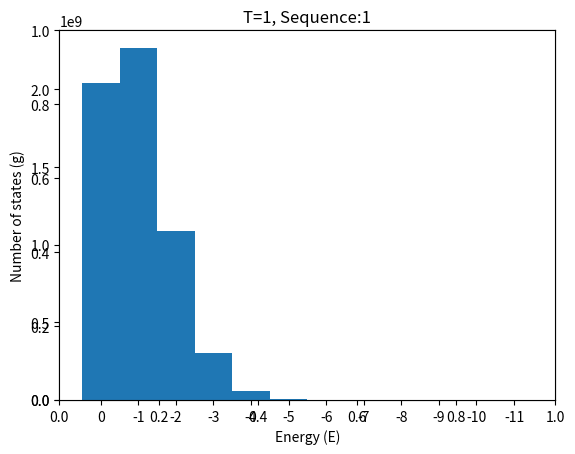
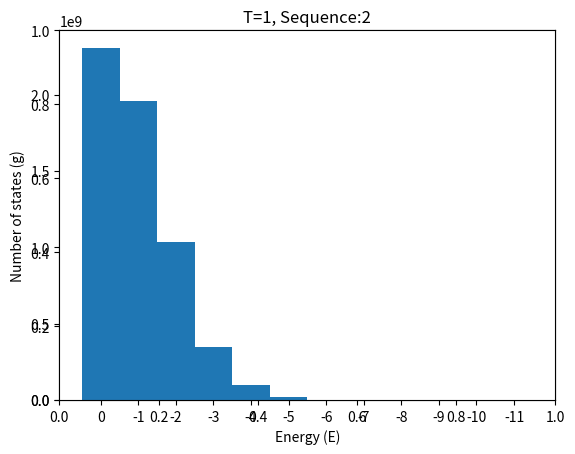
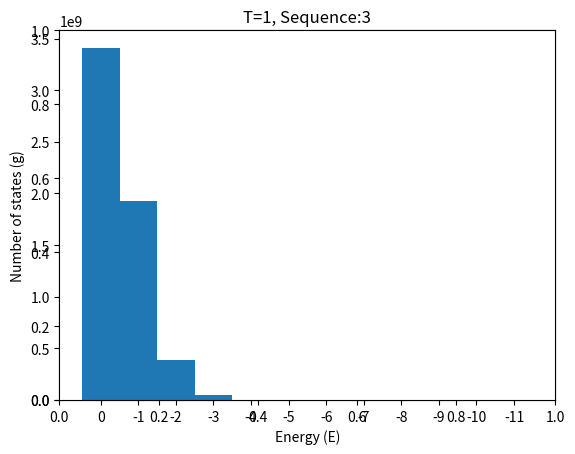
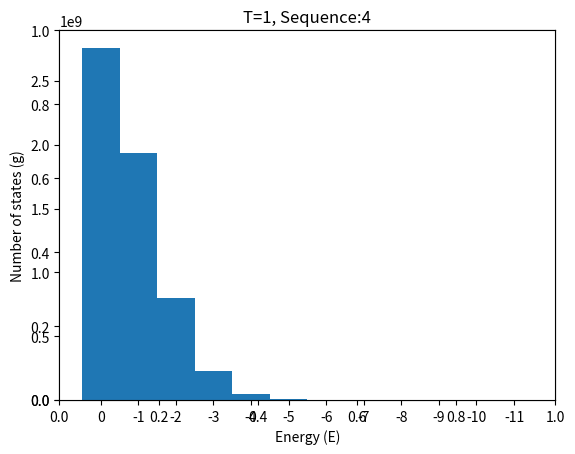
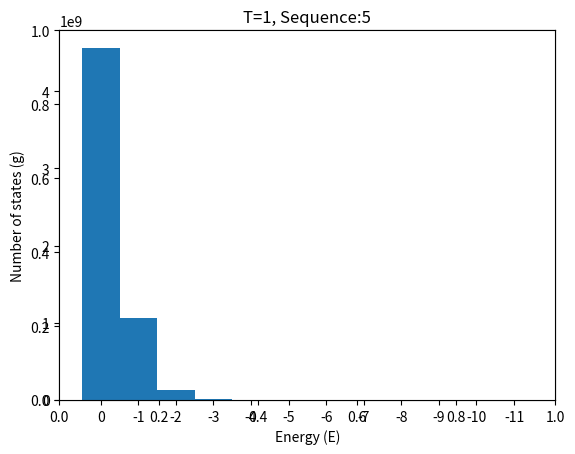
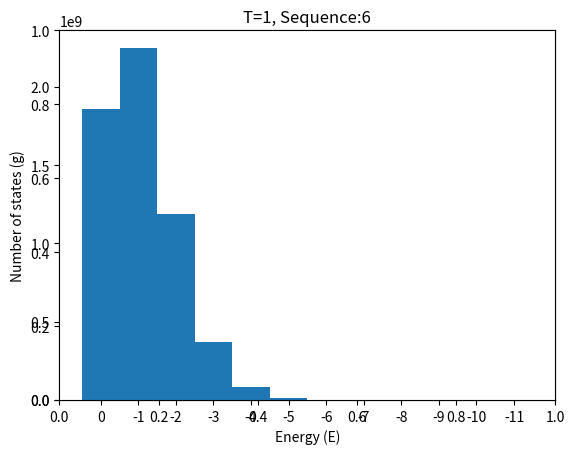
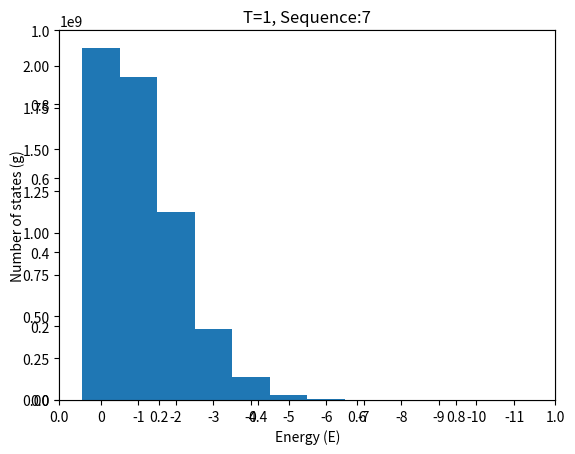
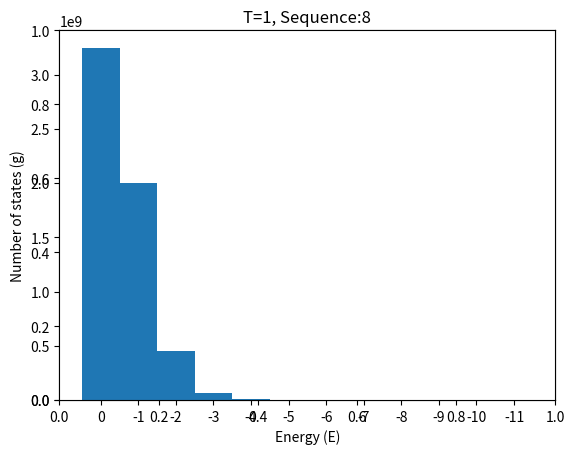
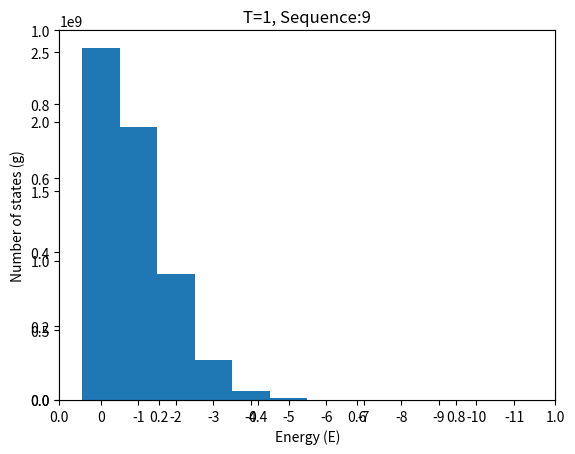
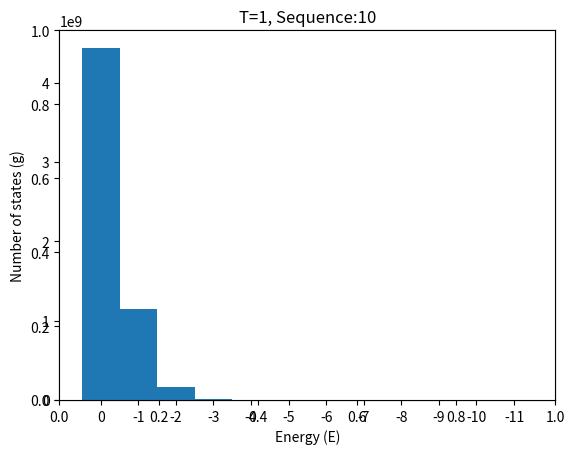

Source code (Python) for these figures, in order:
import matplotlib.pyplot as plt
import numpy as np

histoT1=[[375729, 1134377, 1482400, 1119836, 583946, 224882, 63932, 13013, 1764, 121, 0, 0], 
         [358922, 829950, 1190103, 1085936, 822470, 444640, 187888, 64445, 12023, 3364, 259, 0], 
         [1342960, 2060489, 1115576, 366164, 93856, 18125, 2554, 229, 47, 0, 0, 0], 
         [617194, 1174974, 1316902, 1016878, 568129, 227362, 63977, 12938, 1563, 78, 5, 0], 
         [2608754, 1655457, 564250, 140859, 26533, 3790, 357, 0, 0, 0, 0, 0]]
histoT10=[[1441018, 1925983, 1127511, 390504, 94206, 18037, 2454, 270, 17, 0, 0, 0], 
          [1629715, 1652047, 1064668, 445744, 156663, 40588, 8909, 1498, 151, 17, 0, 0], 
          [2657668, 1809568, 450717, 71897, 9113, 957, 71, 9, 0, 0, 0, 0], 
          [2002122, 1715766, 874520, 309674, 80115, 15339, 2227, 223, 13, 1, 0, 0], 
          [3739104, 1070136, 168478, 20347, 1828, 106, 1, 0, 0, 0, 0, 0]]
def boltzmaN(hist,T):
    G=5768299665
    u=[]
    g=[]
    for i in range(len(hist)):
        u.append(hist[i]*np.exp(-i/T))
    C=np.sum(u)    
    for i in range(len(hist)):
        g.append(round(G*hist[i]/C*np.exp(-i/T)))
    return g

newhist1=[boltzmaN(i,1) for i in histoT1]
newhist2=[boltzmaN(i,10) for i in histoT10]
print(newhist1)
print(newhist2)
mybin=[0,-1,-2,-3,-4,-5,-6,-7,-8,-9,-10,-11]
it=1
for i in newhist1:
        plt.figure()
        plt.title("T=1, Sequence:{}".format(it))
        plt.xlabel("Energy (E)")
        plt.ylabel("Number of states (g)")
        pos = np.arange(len(mybin))
        width = 1.0     # gives histogram aspect to the bar diagram
        ax = plt.axes()
        ax.set_xticks(pos)
        ax.set_xticklabels(mybin)
        plt.bar(pos,i,1)
        plt.savefig("Histogram_T=1,Sequence{}".format(it))
        it+=1
for i in newhist2:
        plt.figure()
        plt.title("T=1, Sequence:{}".format(it))
        plt.xlabel("Energy (E)")
        plt.ylabel("Number of states (g)")
        pos = np.arange(len(mybin))
        width = 1.0     # gives histogram aspect to the bar diagram
        ax = plt.axes()
        ax.set_xticks(pos)
        ax.set_xticklabels(mybin)
        plt.bar(pos,i,1)
        plt.savefig("Histogram_T=10,Sequence{}".format(it))
        it+=1

